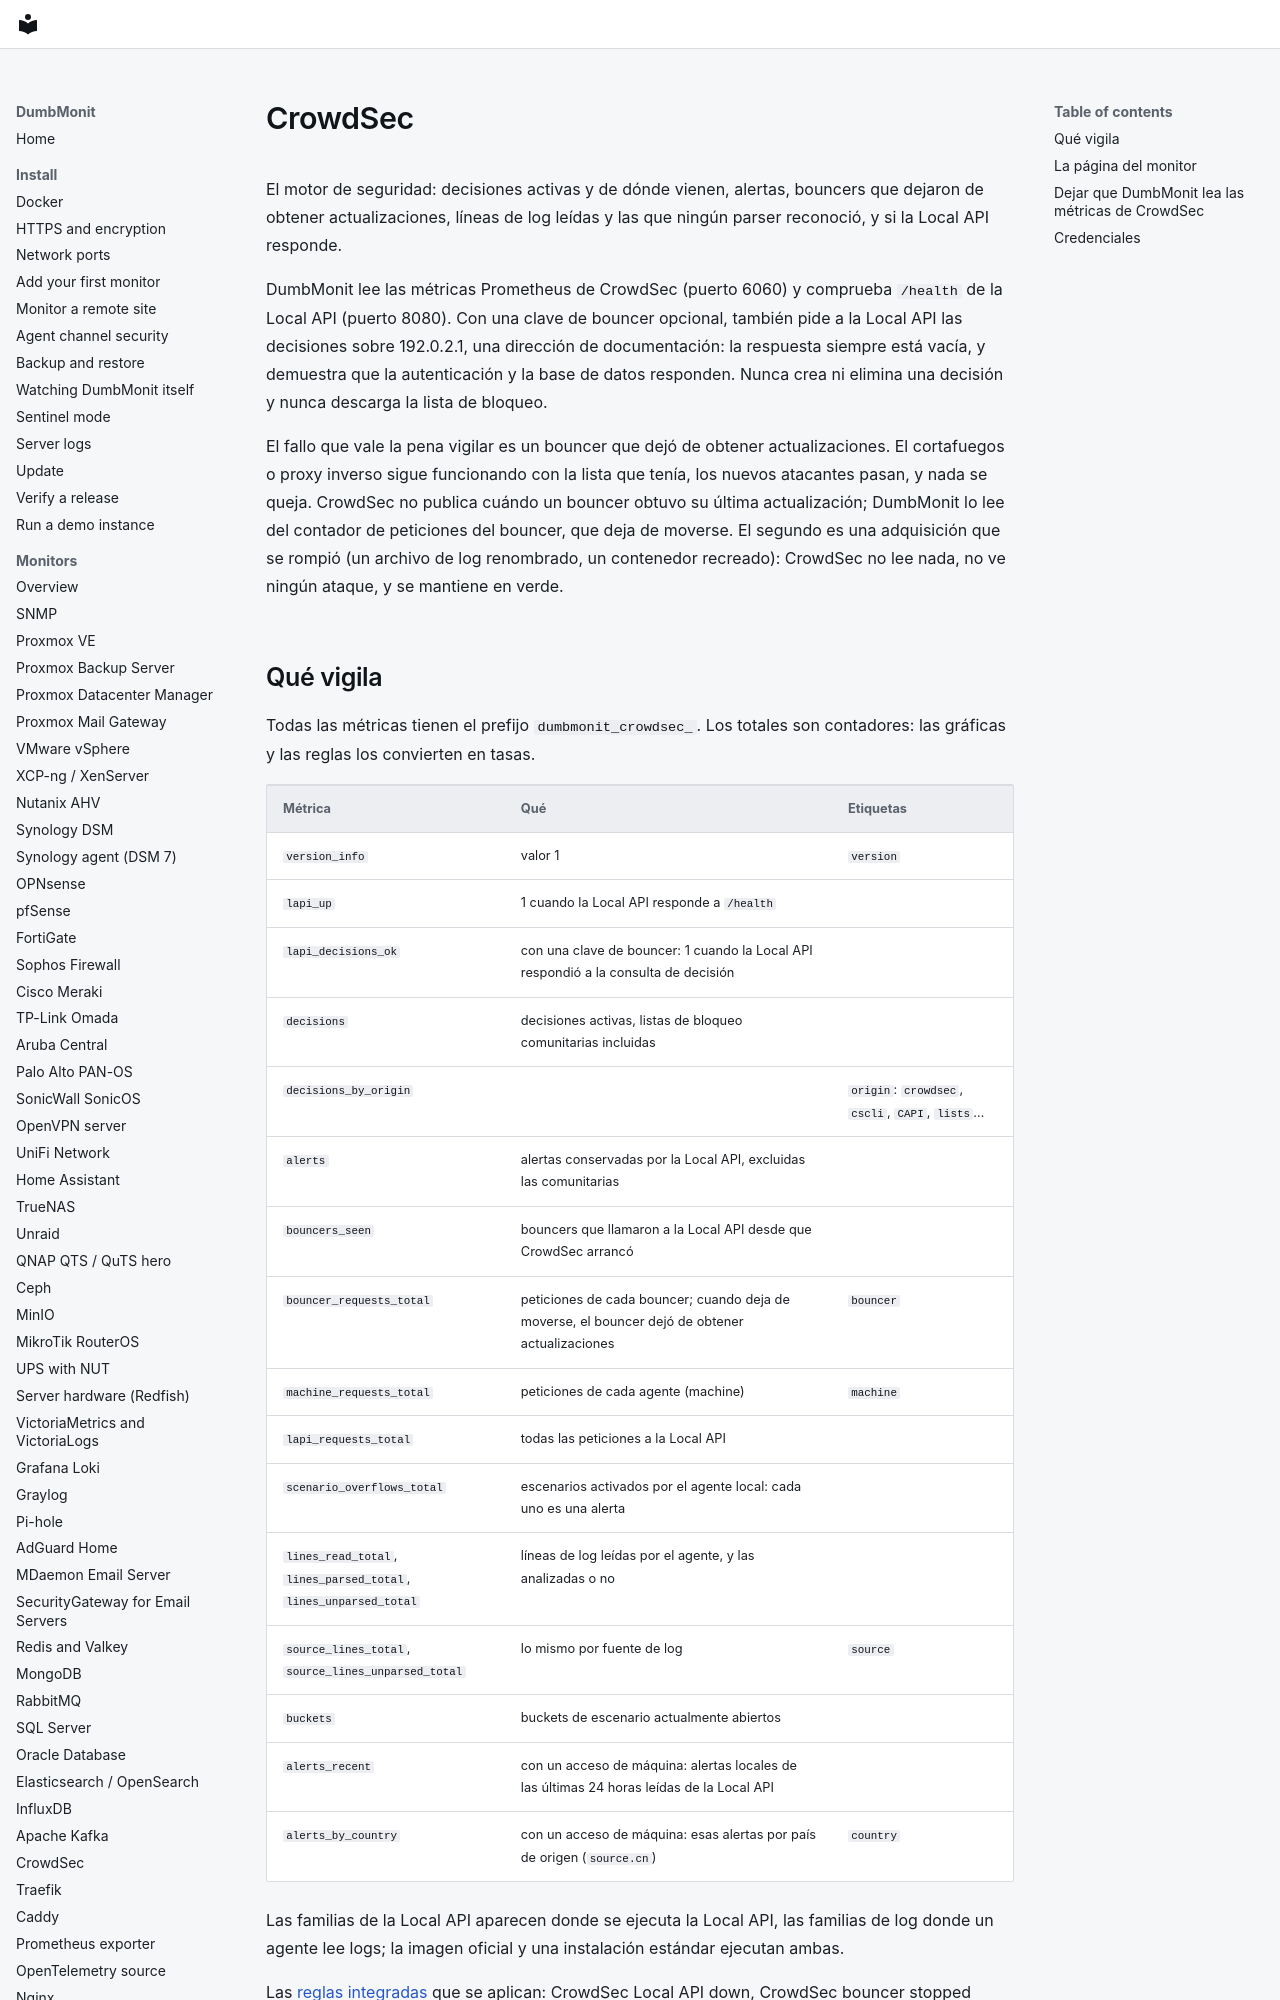

repository: laupernoe/dumbmonit · page: devices/crowdsec.es/index.html · generator: mkdocs

# CrowdSec

El motor de seguridad: decisiones activas y de dónde vienen, alertas,
bouncers que dejaron de obtener actualizaciones, líneas de log leídas y
las que ningún parser reconoció, y si la Local API responde.

DumbMonit lee las métricas Prometheus de CrowdSec (puerto 6060) y
comprueba `/health` de la Local API (puerto 8080). Con una clave de
bouncer opcional, también pide a la Local API las decisiones sobre
192.0.2.1, una dirección de documentación: la respuesta siempre está
vacía, y demuestra que la autenticación y la base de datos responden.
Nunca crea ni elimina una decisión y nunca descarga la lista de bloqueo.

El fallo que vale la pena vigilar es un bouncer que dejó de obtener
actualizaciones. El cortafuegos o proxy inverso sigue funcionando con la
lista que tenía, los nuevos atacantes pasan, y nada se queja. CrowdSec no
publica cuándo un bouncer obtuvo su última actualización; DumbMonit lo lee
del contador de peticiones del bouncer, que deja de moverse. El segundo es
una adquisición que se rompió (un archivo de log renombrado, un
contenedor recreado): CrowdSec no lee nada, no ve ningún ataque, y se
mantiene en verde.
